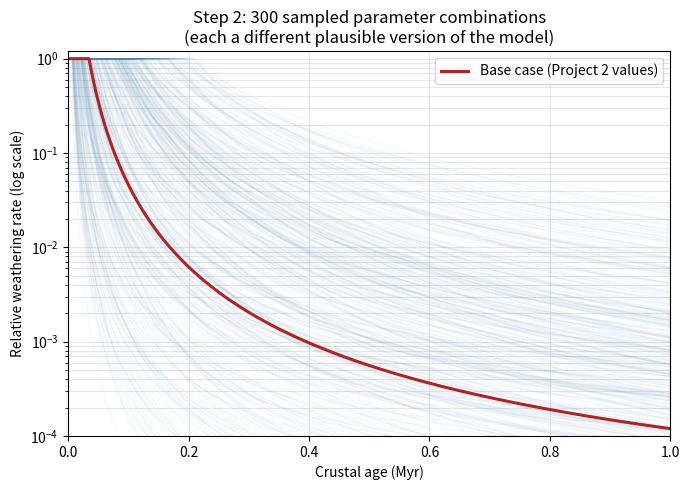
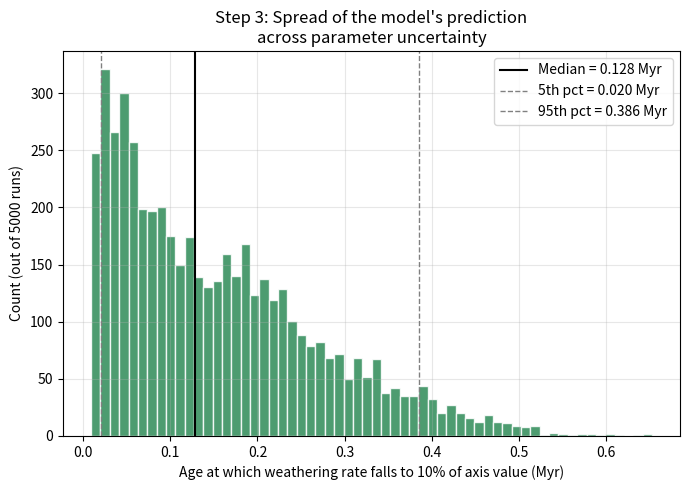
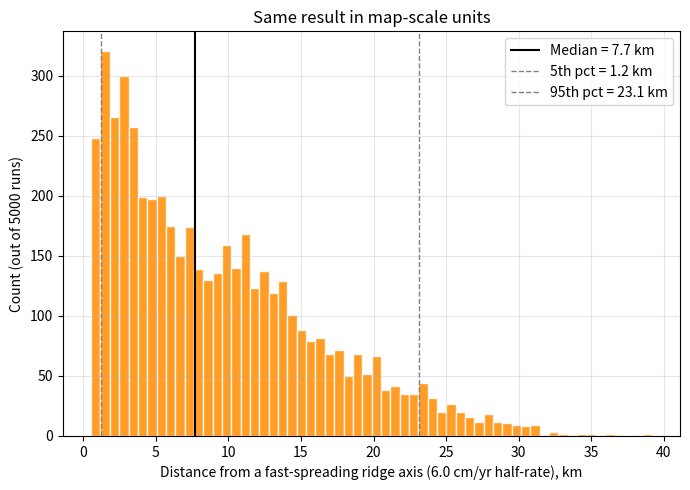
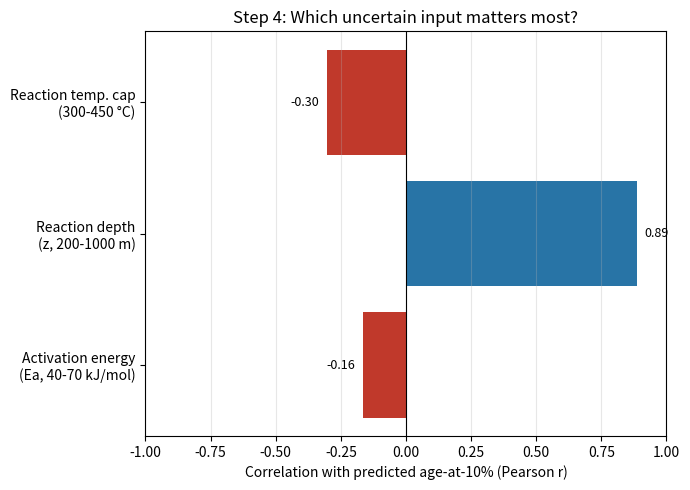

Recreate these plots in Python, in order.
"""
monte_carlo_weathering_uncertainty.py

How confident can we actually be in the seafloor-weathering-vs-age model
built in Project 2? That deterministic model used single, fixed values
for parameters that are, in reality, uncertain: how much energy a basalt
dissolution reaction needs to get going (activation energy), how deep
the active reaction zone really is, and where exactly liquid-water
chemistry gives way to supercritical fluid.

This script treats those three parameters as uncertain, gives each a
realistic range instead of one fixed number, and runs the model
thousands of times with randomly sampled combinations -- the same logic
used to stress-test an algorithmic trading strategy across thousands of
simulated market scenarios rather than trusting a single backtest.
Where a trading Monte Carlo asks "how much could the strategy's return
vary given uncertain market conditions?", this one asks "how much could
the model's prediction vary given uncertain rock chemistry and Earth
structure?" -- same statistical machinery, different domain.

Author: Ayobami Isola
"""

import numpy as np
import matplotlib.pyplot as plt
from scipy.special import erf

# ---------------------------------------------------------------------
# 1. Fixed, well-constrained physical constants (NOT varied)
# ---------------------------------------------------------------------
# These are held fixed because they are comparatively well known from
# independent measurements. Only the three genuinely uncertain
# parameters below (Section 2) are treated as random variables. This
# keeps the analysis interpretable -- varying every possible parameter
# at once would make it impossible to tell which uncertainty actually
# matters (see Figure 4).

SECONDS_PER_MYR = 3.15576e13
KM_PER_CM_YR_MYR = 10.0
KAPPA = 8.0e-7          # thermal diffusivity, m^2/s
T_MANTLE = 1350.0        # deg C
T_SEAWATER = 2.0          # deg C
R_GAS = 8.314            # J/mol/K
FAST_HALF_RATE_CM_YR = 6.0   # for converting age -> distance on a fast ridge

# ---------------------------------------------------------------------
# 2. Uncertain parameters and their ranges
# ---------------------------------------------------------------------
# Each range is deliberately wide, reflecting genuine literature/model
# uncertainty rather than a narrow "best guess":
#
#   Activation energy (Ea):   40-70 kJ/mol
#       Reported activation energies for basalt/basaltic-glass
#       dissolution kinetics vary noticeably between studies and
#       experimental conditions; this range spans that spread.
#
#   Reaction-zone depth (z):  200-1000 m
#       How deep the actively-circulating, weathering-relevant part of
#       the upper crust extends is not a single fixed number -- it
#       depends on local permeability and fracturing, which we have not
#       modelled explicitly.
#
#   Reaction temperature cap: 300-450 deg C
#       The point at which circulating fluid stops behaving as a normal
#       liquid-water weathering agent depends on local pressure and
#       salinity, not a single universal number.

EA_RANGE_KJ = (40.0, 70.0)
Z_RANGE_M = (200.0, 1000.0)
CAP_RANGE_C = (300.0, 450.0)

N_RUNS = 5000
RANDOM_SEED = 42


# ---------------------------------------------------------------------
# 3. The model itself (same physics as Project 2, condensed)
# ---------------------------------------------------------------------

def crustal_temperature(age_myr, z, kappa=KAPPA, t_mantle=T_MANTLE, t_sw=T_SEAWATER):
    """Half-space cooling temperature (deg C) at depth z and age (Myr)."""
    age_s = np.maximum(np.asarray(age_myr, dtype=float) * SECONDS_PER_MYR, 1e-6)
    eta = z / (2.0 * np.sqrt(kappa * age_s))
    return t_sw + (t_mantle - t_sw) * erf(eta)


def reaction_temperature(age_myr, z, cap):
    """Temperature capped at the liquid-water reaction ceiling."""
    return np.minimum(crustal_temperature(age_myr, z), cap)


def normalised_weathering_rate(age_myr, z, ea_kj, cap):
    """Weathering rate relative to its value at the ridge axis (=1.0)."""
    t_k = reaction_temperature(age_myr, z, cap) + 273.15
    t_ridge_k = cap + 273.15
    ea = ea_kj * 1000.0
    rate = np.exp(-ea / (R_GAS * t_k))
    rate_ridge = np.exp(-ea / (R_GAS * t_ridge_k))
    return rate / rate_ridge


def age_at_fraction(age_myr, rate, frac):
    """First age (Myr) at which `rate` drops below `frac` of its axis value."""
    below = np.where(rate < frac)[0]
    return age_myr[below[0]] if len(below) else np.nan


def distance_from_age(age_myr, half_spreading_rate_cm_yr=FAST_HALF_RATE_CM_YR):
    return age_myr * half_spreading_rate_cm_yr * KM_PER_CM_YR_MYR


# ---------------------------------------------------------------------
# 4. Monte Carlo engine
# ---------------------------------------------------------------------

def run_monte_carlo(n_runs=N_RUNS, seed=RANDOM_SEED):
    """
    Draw n_runs random combinations of (Ea, z, cap), compute the
    resulting weathering-rate-vs-age curve for each, and record the
    age (and equivalent fast-ridge distance) at which each curve falls
    to 10% of its own ridge-axis value.

    This mirrors a trading Monte Carlo: instead of one backtest with one
    fixed parameter set, run many scenarios drawn from a realistic
    uncertainty range and look at the SPREAD of outcomes, not just one
    number.
    """
    rng = np.random.default_rng(seed)

    ea_samples = rng.uniform(*EA_RANGE_KJ, n_runs)
    z_samples = rng.uniform(*Z_RANGE_M, n_runs)
    cap_samples = rng.uniform(*CAP_RANGE_C, n_runs)

    age_grid = np.geomspace(1e-4, 5.0, 1500)

    age10_results = np.empty(n_runs)
    curves = np.empty((n_runs, age_grid.size))

    for i in range(n_runs):
        rate = normalised_weathering_rate(age_grid, z_samples[i], ea_samples[i], cap_samples[i])
        curves[i] = rate
        age10_results[i] = age_at_fraction(age_grid, rate, 0.10)

    distance10_results = distance_from_age(age10_results)

    return {
        "age_grid": age_grid,
        "curves": curves,
        "ea_samples": ea_samples,
        "z_samples": z_samples,
        "cap_samples": cap_samples,
        "age10_myr": age10_results,
        "distance10_km": distance10_results,
    }


# ---------------------------------------------------------------------
# 5. Plots
# ---------------------------------------------------------------------

def make_plots(mc, output_dir="."):
    age_grid = mc["age_grid"]
    curves = mc["curves"]
    n_runs = curves.shape[0]

    # --- Figure 1: spaghetti plot of sampled curves -----------------------
    fig1, ax1 = plt.subplots(figsize=(7, 5))
    sample_idx = np.random.default_rng(0).choice(n_runs, size=min(300, n_runs), replace=False)
    for i in sample_idx:
        ax1.semilogy(age_grid, curves[i], color="steelblue", alpha=0.05, linewidth=1)
    # Highlight the Project 2 "base case" for reference
    base_rate = normalised_weathering_rate(age_grid, z=500.0, ea_kj=55.0, cap=400.0)
    ax1.semilogy(age_grid, base_rate, color="firebrick", linewidth=2.2, label="Base case (Project 2 values)")
    ax1.set_xlim(0, 1.0)
    ax1.set_ylim(1e-4, 1.2)
    ax1.set_xlabel("Crustal age (Myr)")
    ax1.set_ylabel("Relative weathering rate (log scale)")
    ax1.set_title(f"Step 2: {min(300, n_runs)} sampled parameter combinations\n(each a different plausible version of the model)")
    ax1.legend()
    ax1.grid(alpha=0.3, which="both")
    fig1.tight_layout()
    fig1.savefig(f"{output_dir}/fig1_spaghetti_curves.png", dpi=150)
    plt.close(fig1)

    # --- Figure 2: histogram of age at 10% ---------------------------------
    age10 = mc["age10_myr"]
    p5, p50, p95 = np.percentile(age10, [5, 50, 95])
    fig2, ax2 = plt.subplots(figsize=(7, 5))
    ax2.hist(age10, bins=60, color="seagreen", alpha=0.85, edgecolor="white")
    ax2.axvline(p50, color="black", linewidth=1.5, label=f"Median = {p50:.3f} Myr")
    ax2.axvline(p5, color="gray", linewidth=1, linestyle="--", label=f"5th pct = {p5:.3f} Myr")
    ax2.axvline(p95, color="gray", linewidth=1, linestyle="--", label=f"95th pct = {p95:.3f} Myr")
    ax2.set_xlabel("Age at which weathering rate falls to 10% of axis value (Myr)")
    ax2.set_ylabel(f"Count (out of {n_runs} runs)")
    ax2.set_title("Step 3: Spread of the model's prediction\nacross parameter uncertainty")
    ax2.legend()
    ax2.grid(alpha=0.3)
    fig2.tight_layout()
    fig2.savefig(f"{output_dir}/fig2_histogram_age_10pct.png", dpi=150)
    plt.close(fig2)

    # --- Figure 3: same result, converted to distance on a fast ridge -----
    dist10 = mc["distance10_km"]
    dp5, dp50, dp95 = np.percentile(dist10, [5, 50, 95])
    fig3, ax3 = plt.subplots(figsize=(7, 5))
    ax3.hist(dist10, bins=60, color="darkorange", alpha=0.85, edgecolor="white")
    ax3.axvline(dp50, color="black", linewidth=1.5, label=f"Median = {dp50:.1f} km")
    ax3.axvline(dp5, color="gray", linewidth=1, linestyle="--", label=f"5th pct = {dp5:.1f} km")
    ax3.axvline(dp95, color="gray", linewidth=1, linestyle="--", label=f"95th pct = {dp95:.1f} km")
    ax3.set_xlabel(f"Distance from a fast-spreading ridge axis ({FAST_HALF_RATE_CM_YR:.1f} cm/yr half-rate), km")
    ax3.set_ylabel(f"Count (out of {n_runs} runs)")
    ax3.set_title("Same result in map-scale units")
    ax3.legend()
    ax3.grid(alpha=0.3)
    fig3.tight_layout()
    fig3.savefig(f"{output_dir}/fig3_histogram_distance_10pct.png", dpi=150)
    plt.close(fig3)

    # --- Figure 4: sensitivity -- which input drives the uncertainty? -----
    corr_ea = np.corrcoef(mc["ea_samples"], age10)[0, 1]
    corr_z = np.corrcoef(mc["z_samples"], age10)[0, 1]
    corr_cap = np.corrcoef(mc["cap_samples"], age10)[0, 1]

    labels = ["Activation energy\n(Ea, 40-70 kJ/mol)", "Reaction depth\n(z, 200-1000 m)",
              "Reaction temp. cap\n(300-450 °C)"]
    corrs = [corr_ea, corr_z, corr_cap]
    colors = ["#c0392b" if c < 0 else "#2874a6" for c in corrs]

    fig4, ax4 = plt.subplots(figsize=(7, 5))
    bars = ax4.barh(labels, corrs, color=colors)
    ax4.axvline(0, color="black", linewidth=0.8)
    ax4.set_xlabel("Correlation with predicted age-at-10% (Pearson r)")
    ax4.set_title("Step 4: Which uncertain input matters most?")
    ax4.set_xlim(-1, 1)
    for bar, c in zip(bars, corrs):
        ax4.text(c + (0.03 if c >= 0 else -0.03), bar.get_y() + bar.get_height() / 2,
                  f"{c:.2f}", va="center", ha="left" if c >= 0 else "right", fontsize=9)
    ax4.grid(alpha=0.3, axis="x")
    fig4.tight_layout()
    fig4.savefig(f"{output_dir}/fig4_sensitivity_tornado.png", dpi=150)
    plt.close(fig4)

    return {"corr_ea": corr_ea, "corr_z": corr_z, "corr_cap": corr_cap,
            "age10_p5": p5, "age10_p50": p50, "age10_p95": p95,
            "dist10_p5": dp5, "dist10_p50": dp50, "dist10_p95": dp95}


def print_summary(mc, stats):
    age10 = mc["age10_myr"]
    dist10 = mc["distance10_km"]
    print("=" * 66)
    print("MONTE CARLO WEATHERING UNCERTAINTY MODEL - SUMMARY")
    print("=" * 66)
    print(f"Runs: {len(age10)}")
    print(f"Ea sampled from:            {EA_RANGE_KJ[0]:.0f}-{EA_RANGE_KJ[1]:.0f} kJ/mol (uniform)")
    print(f"Reaction depth sampled from: {Z_RANGE_M[0]:.0f}-{Z_RANGE_M[1]:.0f} m (uniform)")
    print(f"Reaction temp cap sampled from: {CAP_RANGE_C[0]:.0f}-{CAP_RANGE_C[1]:.0f} deg C (uniform)")
    print("-" * 66)
    print(f"Age at 10% of axis weathering rate:")
    print(f"    median = {stats['age10_p50']:.3f} Myr   "
          f"90% range = [{stats['age10_p5']:.3f}, {stats['age10_p95']:.3f}] Myr")
    print(f"Equivalent distance on a fast-spreading ridge ({FAST_HALF_RATE_CM_YR:.1f} cm/yr half-rate):")
    print(f"    median = {stats['dist10_p50']:.1f} km   "
          f"90% range = [{stats['dist10_p5']:.1f}, {stats['dist10_p95']:.1f}] km")
    print("-" * 66)
    print("Sensitivity (correlation of each input with the predicted age-at-10%):")
    print(f"    Activation energy (Ea):     r = {stats['corr_ea']:+.2f}")
    print(f"    Reaction depth (z):         r = {stats['corr_z']:+.2f}")
    print(f"    Reaction temperature cap:   r = {stats['corr_cap']:+.2f}")
    dominant = max([("Ea", abs(stats["corr_ea"])), ("reaction depth", abs(stats["corr_z"])),
                     ("reaction temperature cap", abs(stats["corr_cap"]))], key=lambda x: x[1])[0]
    print(f"    -> {dominant} is the strongest driver of the model's uncertainty.")
    print("=" * 66)


if __name__ == "__main__":
    mc = run_monte_carlo()
    stats = make_plots(mc, output_dir=".")
    print_summary(mc, stats)
